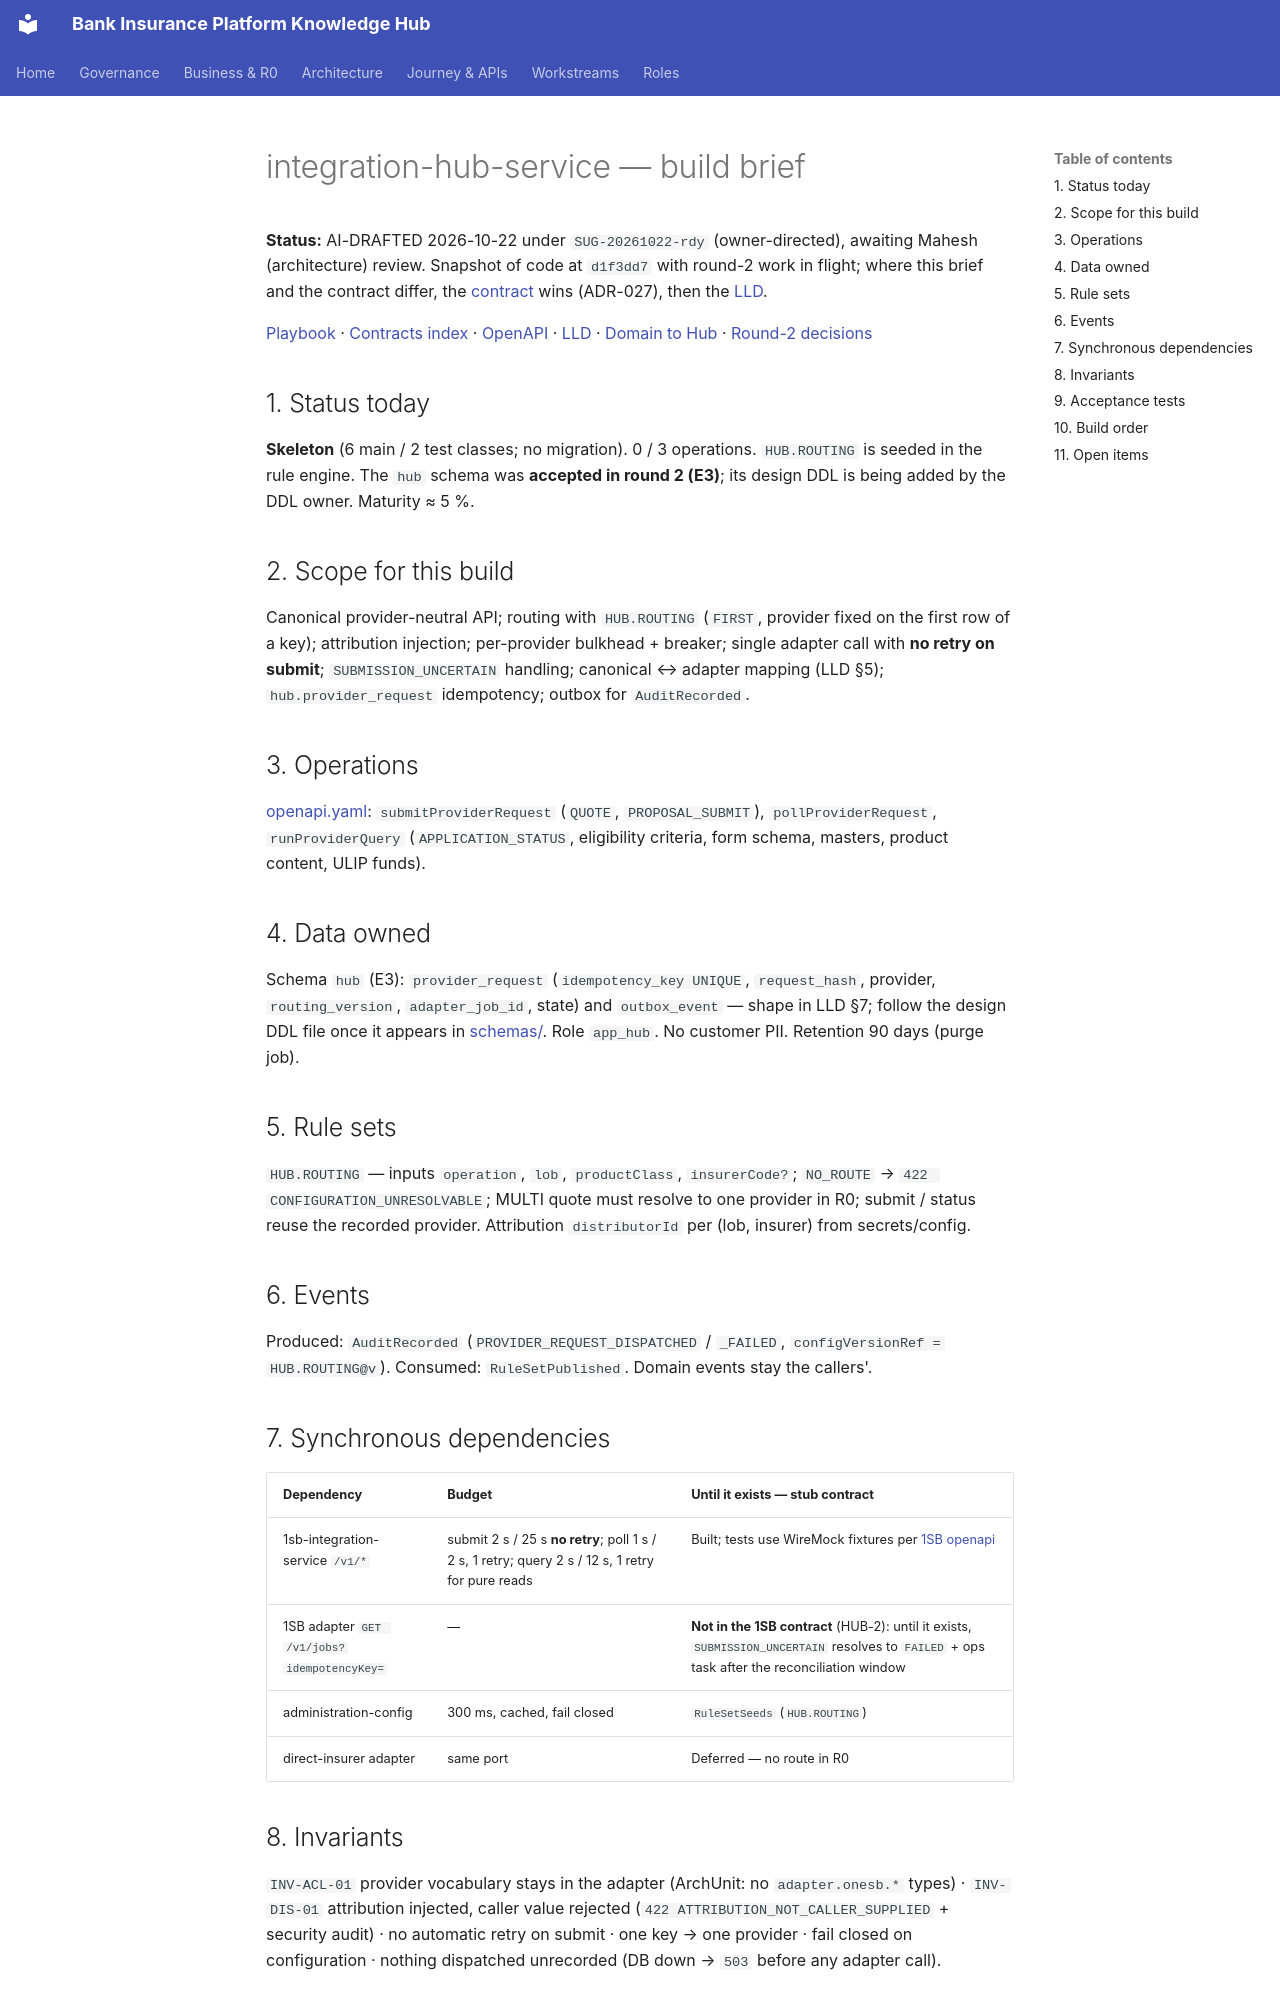

repository: Mahesh38/bank-insurance-platform · page: platform/contracts/integration-hub-service/BUILD-BRIEF/index.html · generator: mkdocs

# integration-hub-service — build brief

**Status:** AI-DRAFTED 2026-10-22 under `SUG-20261022-rdy` (owner-directed), awaiting Mahesh (architecture) review.
Snapshot of code at `d1f3dd7` with round-2 work in flight; where this brief and the contract differ, the [contract](./openapi.yaml) wins (ADR-027), then the [LLD](./LLD.md).

[Playbook](../BUILD-PLAYBOOK.md) · [Contracts index](../README.md) · [OpenAPI](./openapi.yaml) · [LLD](./LLD.md) ·
[Domain to Hub](../../api-reference/interactions/domain-to-integration-hub.md) · [Round-2 decisions](../../architecture-review/DECISIONS-2026-10-22.md)

## 1. Status today

**Skeleton** (6 main / 2 test classes; no migration). 0 / 3 operations. `HUB.ROUTING` is seeded in
the rule engine. The `hub` schema was **accepted in round 2 (E3)**; its design DDL is being added by
the DDL owner. Maturity ≈ 5 %.

## 2. Scope for this build

Canonical provider-neutral API; routing with `HUB.ROUTING` (`FIRST`, provider fixed on the first
row of a key); attribution injection; per-provider bulkhead + breaker; single adapter call with
**no retry on submit**; `SUBMISSION_UNCERTAIN` handling; canonical ↔ adapter mapping (LLD §5);
`hub.provider_request` idempotency; outbox for `AuditRecorded`.

## 3. Operations

[openapi.yaml](./openapi.yaml): `submitProviderRequest` (`QUOTE`, `PROPOSAL_SUBMIT`),
`pollProviderRequest`, `runProviderQuery` (`APPLICATION_STATUS`, eligibility criteria, form schema,
masters, product content, ULIP funds).

## 4. Data owned

Schema `hub` (E3): `provider_request` (`idempotency_key UNIQUE`, `request_hash`, provider,
`routing_version`, `adapter_job_id`, state) and `outbox_event` — shape in LLD §7; follow the design
DDL file once it appears in [schemas/](../../data-architecture/schemas/README.md). Role `app_hub`.
No customer PII. Retention 90 days (purge job).

## 5. Rule sets

`HUB.ROUTING` — inputs `operation`, `lob`, `productClass`, `insurerCode?`; `NO_ROUTE` →
`422 CONFIGURATION_UNRESOLVABLE`; MULTI quote must resolve to one provider in R0; submit / status
reuse the recorded provider. Attribution `distributorId` per (lob, insurer) from secrets/config.

## 6. Events

Produced: `AuditRecorded` (`PROVIDER_REQUEST_DISPATCHED` / `_FAILED`, `configVersionRef =
HUB.ROUTING@v`). Consumed: `RuleSetPublished`. Domain events stay the callers'.

## 7. Synchronous dependencies

| Dependency | Budget | Until it exists — stub contract |
|---|---|---|
| 1sb-integration-service `/v1/*` | submit 2 s / 25 s **no retry**; poll 1 s / 2 s, 1 retry; query 2 s / 12 s, 1 retry for pure reads | Built; tests use WireMock fixtures per [1SB openapi](../1sb-integration-service/openapi.yaml) |
| 1SB adapter `GET /v1/jobs?idempotencyKey=` | — | **Not in the 1SB contract** (HUB-2): until it exists, `SUBMISSION_UNCERTAIN` resolves to `FAILED` + ops task after the reconciliation window |
| administration-config | 300 ms, cached, fail closed | `RuleSetSeeds` (`HUB.ROUTING`) |
| direct-insurer adapter | same port | Deferred — no route in R0 |
